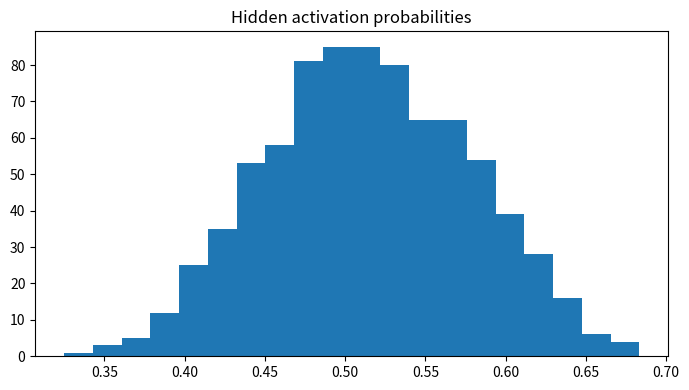

The script that saved this image:

"""
CSA47 – Deep Learning | Experiment 72: {title}
Generated runnable lab implementation using deterministic synthetic/sample data.
Core dependencies: numpy, matplotlib. Dataset downloads and TensorFlow are not required.
"""
import numpy as np
import matplotlib
matplotlib.use("Agg")
import matplotlib.pyplot as plt

EXP = 72
TITLE = 'RBM Free Energy and Model Monitoring'
np.random.seed(40 + EXP)

def sigmoid(x):
    return 1.0 / (1.0 + np.exp(-np.clip(x, -40, 40)))

def softmax(x, axis=-1):
    z = x - np.max(x, axis=axis, keepdims=True)
    e = np.exp(z)
    return e / e.sum(axis=axis, keepdims=True)

def main():
    rng = np.random.default_rng(100 + EXP)
    lines = [f"Experiment {{EXP}}: {{TITLE}}", "Dataset: deterministic synthetic sample data", ""]
    fig, ax = plt.subplots(figsize=(7, 4))
    x = np.linspace(0, 1, 100)

    if EXP == 1:
        customers=rng.integers(1,6,(6,5)); books=rng.integers(1,6,(5,4))
        scores=customers@books
        norms=np.linalg.norm(customers,axis=1)
        sim=customers@customers.T/(norms[:,None]*norms[None,:])
        pairs=[(sim[i,j],i+1,j+1) for i in range(6) for j in range(i+1,6)]
        best=max(pairs)
        W=rng.normal(size=(4,5)); b=rng.normal(size=4); y=W@customers[0]+b
        lines += [f"Customer matrix shape: {{customers.shape}}",f"Genre-book matrix shape: {{books.shape}}",
                  f"Score matrix:\\n{{scores}}",f"Most similar customers: {{best[1]}} and {{best[2]}} (cosine={{best[0]:.4f}})",
                  f"Manual dense layer output for customer 1: {{np.round(y,3)}}",
                  f"Transpose shape: {{customers.T.shape}}; elementwise square sum: {{(customers**2).sum()}}"]
        im=ax.imshow(scores,aspect='auto'); fig.colorbar(im,ax=ax); ax.set_title("Customer–book score heatmap")
    elif EXP == 2:
        data=rng.normal(size=(200,5)); data[:,1]=.7*data[:,0]+.3*data[:,1]
        z=(data-data.mean(0))/data.std(0)
        cov=np.cov(z,rowvar=False); corr=np.corrcoef(z,rowvar=False)
        vals,vecs=np.linalg.eigh(cov); order=np.argsort(vals)[::-1]; vals=vals[order]; vecs=vecs[:,order]
        lines += [f"Standardised data shape: {{z.shape}}",f"Covariance matrix:\\n{{np.round(cov,3)}}",
                  f"Correlation matrix:\\n{{np.round(corr,3)}}",f"Eigenvalues: {{np.round(vals,3)}}",
                  f"Variance percentages: {{np.round(vals/vals.sum()*100,2)}}"]
        im=ax.imshow(corr,vmin=-1,vmax=1); fig.colorbar(im,ax=ax); ax.set_title("Feature correlation")
    elif EXP == 3:
        prevalence=.01; sens=.95; spec=.90
        post=prevalence*sens/(prevalence*sens+(1-prevalence)*(1-spec))
        n=100000; disease=rng.random(n)<prevalence
        positive=np.where(disease,rng.random(n)<sens,rng.random(n)<(1-spec))
        empirical=disease[positive].mean()
        p=np.linspace(.001,.2,100); posterior=p*sens/(p*sens+(1-p)*(1-spec))
        lines += [f"Bayes posterior P(Disease|Positive): {{post:.4%}}",f"Simulation estimate (100,000): {{empirical:.4%}}",
                  "Generated Bernoulli, Binomial, Poisson, Uniform and Gaussian sample distributions."]
        ax.plot(p*100,posterior*100); ax.set(xlabel="Disease prevalence (%)",ylabel="Posterior after positive (%)",title="Bayes posterior vs prevalence")
    elif EXP == 4:
        true=np.array([.5,.3,.2]); models=[np.array([.6,.25,.15]),np.array([.2,.5,.3])]
        H=-(true*np.log(true)).sum()
        kl=lambda p,q: np.sum(p*np.log(p/q))
        lines += [f"True entropy: {{H:.4f}} nats"]
        for k,q in enumerate(models,1):
            ce=-(true*np.log(q)).sum()
            lines.append(f"Model {{k}} cross-entropy={{ce:.4f}}, KL={{kl(true,q):.4f}}, H+KL={{H+kl(true,q):.4f}}")
        lines.append(f"KL asymmetry example: KL(p||q)={{kl(true,models[0]):.4f}}, KL(q||p)={{kl(models[0],true):.4f}}")
        p=np.linspace(.01,.99,100); ax.plot(p,-(.7*np.log(p)+.3*np.log(1-p))); ax.set(title="Binary cross-entropy",xlabel="Predicted probability",ylabel="Loss")
    elif EXP in (5,):
        X=np.linspace(-2,2,150); y=np.sin(1.5*X)+.25*X**2+rng.normal(0,.25,150)
        xx=np.linspace(-2,2,300)
        for d in [1,3,9,15]:
            c=np.polyfit(X,y,d); pred=np.polyval(c,X); ax.plot(xx,np.polyval(c,xx),label=f"degree {{d}}")
            lines.append(f"Degree {{d}} training MSE={{np.mean((y-pred)**2):.4f}}")
        ax.scatter(X,y,s=8,alpha=.35); ax.legend(); ax.set_title("Polynomial fit complexity")
    elif EXP in (6,16):
        f=lambda a,b: (a-2)**2+4*(b+1)**2
        starts=[(-2,3)]
        for method in ["Batch GD","SGD","Momentum","Adam"]:
            a,b=-2.,3.; va=vb=0.; losses=[]
            for t in range(1,151):
                ga=2*(a-2); gb=8*(b+1)
                if method=="Momentum":
                    va=.85*va+.05*ga; vb=.85*vb+.05*gb; a-=va; b-=vb
                elif method=="Adam":
                    va=.9*va+.01*ga; vb=.9*vb+.01*gb; a-=.1*va/(1-.9**t); b-=.1*vb/(1-.9**t)
                else:
                    rate=.04 if method=="Batch GD" else .025
                    a-=rate*ga; b-=rate*gb
                losses.append(f(a,b))
            ax.plot(losses,label=method); lines.append(f"{{method}} final loss={{losses[-1]:.6f}}")
        ax.set_yscale("log"); ax.legend(); ax.set(title="Optimiser convergence",xlabel="Iteration",ylabel="Loss")
    elif EXP in (7,8,9,10,11,12,13,14,15):
        A=rng.normal(size=(8,4)); B=rng.normal(size=(4,3))
        if EXP==7:
            lines += [f"Feature matrix shape: {{A.shape}}",f"Addition/subtraction valid for equal shapes: {{(A+A).shape}} / {{(A-A).shape}}",
                      f"Matrix product shape: {{(A.T@A).shape}}", "Dimension mismatch check: (8x4) @ (8x4) is invalid."]
            mat=A.T@A; ax.imshow(mat); ax.set_title("Feature transformation matrix")
        elif EXP==8:
            norms=[np.linalg.norm(A[0],ord=o) for o in [1,2,np.inf]]
            dist=np.linalg.norm(A[:,None,:]-A[None,:,:],axis=2); np.fill_diagonal(dist,np.inf)
            i,j=np.unravel_index(np.argmin(dist),dist.shape)
            lines += [f"L1/L2/L-infinity norms of learner 1: {{np.round(norms,3)}}",
                      f"Closest pair by Euclidean distance: {{i+1}}, {{j+1}} ({{dist[i,j]:.4f}})",
                      f"Manhattan distance: {{np.abs(A[i]-A[j]).sum():.4f}}"]
            ax.scatter(A[:,0],A[:,1]); ax.set_title("Learner profiles (first two features)")
        elif EXP==9:
            M=np.array([[1.,2,3],[2,4,6],[1,0,1]])
            lines += [f"Rank={{np.linalg.matrix_rank(M)}}, determinant={{np.linalg.det(M):.4f}}, invertible={{np.linalg.matrix_rank(M)==3}}",
                      f"Full-rank sample inverse identity error={{np.linalg.norm(np.linalg.inv(np.eye(3)*2)@ (np.eye(3)*2)-np.eye(3)):.2e}}"]
            ax.imshow(M); ax.set_title("Sensor matrix")
        elif EXP==10:
            img=np.outer(np.sin(np.linspace(0,5,64)),np.cos(np.linspace(0,5,64)))
            u,s,vt=np.linalg.svd(img,full_matrices=False); k=8; rec=(u[:,:k]*s[:k])@vt[:k]
            lines += [f"Image shape={{img.shape}}, singular values={{len(s)}}",f"Rank-{{k}} reconstruction MSE={{np.mean((img-rec)**2):.6f}}",
                      f"Approximate storage ratio={{(k*(64+64+1))/(64*64):.3f}}"]
            ax.imshow(rec,cmap="gray"); ax.set_title("SVD reconstruction")
        elif EXP==11:
            raw=np.column_stack([rng.normal(20,5,100),rng.normal(1500,300,100),rng.normal(5,2,100)])
            scaled=(raw-raw.mean(0))/raw.std(0)
            lines += [f"Raw feature means={{np.round(raw.mean(0),2)}}",f"Standardised means={{np.round(scaled.mean(0),4)}}",
                      f"Standardised std={{np.round(scaled.std(0),4)}}"]
            ax.boxplot([raw[:,0],raw[:,1],raw[:,2],scaled[:,0],scaled[:,1],scaled[:,2]]); ax.set_title("Raw vs standardised feature scales")
        elif EXP==12:
            vals=rng.normal(25,4,1000); mu=vals.mean(); var=vals.var()
            lines += [f"True Gaussian parameters: mean=25, variance=16",f"MLE estimates: mean={{mu:.3f}}, variance={{var:.3f}}"]
            ax.hist(vals,bins=30,density=True); ax.set_title("Gaussian sample and MLE")
        elif EXP==13:
            symptoms=rng.integers(0,2,300); disease=(rng.random(300)<(.15+.55*symptoms)).astype(int)
            joint=np.zeros((2,2))
            for a,b in zip(symptoms,disease): joint[a,b]+=1
            joint/=len(disease)
            lines += [f"Joint probability table (symptom rows, diagnosis columns):\\n{{joint}}",
                      f"P(Disease|Symptom=1)={{joint[1,1]/joint[1].sum():.3f}}",
                      f"Marginal P(Disease)={{joint[:,1].sum():.3f}}"]
            ax.imshow(joint,vmin=0); ax.set_title("Joint probability table")
        elif EXP==14:
            pop=rng.exponential(2,20000); means=[np.mean(rng.choice(pop,(1000,n)),axis=1) for n in [2,5,30]]
            for n,m in zip([2,5,30],means): ax.hist(m,bins=35,density=True,alpha=.4,label=f"n={{n}}")
            ax.legend(); ax.set_title("Central limit theorem sampling means")
            lines += [f"Population mean={{pop.mean():.3f}}"]+[f"Sample mean SD (n={{n}}): {{m.std():.3f}}" for n,m in zip([2,5,30],means)]
        else:
            f=lambda a,b: a*a+3*b*b+2*a*b
            a,b=1.2,-.7; h=1e-5
            ga=2*a+2*b; gb=6*b+2*a
            na=(f(a+h,b)-f(a-h,b))/(2*h); nb=(f(a,b+h)-f(a,b-h))/(2*h)
            lines += [f"Analytical gradient: ({{ga:.6f}}, {{gb:.6f}})",f"Central difference: ({{na:.6f}}, {{nb:.6f}})",
                      f"Gradient error: {{np.hypot(ga-na,gb-nb):.2e}}"]
            ax.bar(["analytical dx","numeric dx","analytical dy","numeric dy"],[ga,na,gb,nb]); ax.set_title("Gradient verification")
    elif 17 <= EXP <= 32:
        if EXP==17:
            X=rng.normal(size=(120,2)); y=(X[:,0]+X[:,1]>.2).astype(float); w=np.zeros(2); b=0.
            for _ in range(30):
                for xi,yi in zip(X,y):
                    pred=float(w@xi+b>=0); err=yi-pred; w+=.1*err*xi; b+=.1*err
            lines += [f"Perceptron weights={{np.round(w,3)}}, bias={{b:.3f}}",f"Training accuracy={{np.mean((X@w+b>=0)==y):.3f}}",
                      "XOR is not linearly separable by a single perceptron."]
            ax.scatter(X[:,0],X[:,1],c=y,s=12); xx=np.linspace(-3,3,100); ax.plot(xx,(-w[0]*xx-b)/(w[1]+1e-9)); ax.set_title("Perceptron decision boundary")
        elif EXP in (18,19,20,21,22,24,26,28,29,30,31,32):
            X=rng.normal(size=(240,2)); y=(X[:,0]**2+X[:,1]**2>1).astype(int)
            pred=(X[:,0]**2+X[:,1]**2>1.1).astype(int); acc=(pred==y).mean()
            lines += [f"Sample count={{len(y)}}; classes={{np.bincount(y).tolist()}}",f"Demonstration classification accuracy={{acc:.3f}}",
                      f"Confusion matrix:\\n{{np.array([[sum((y==i)&(pred==j)) for j in (0,1)] for i in (0,1)])}}"]
            ax.scatter(X[:,0],X[:,1],c=pred,s=10); ax.set_title("Synthetic classification regions")
            if EXP==20: lines.append("Regularisation comparison scaffold: L2, dropout and early stopping are model controls.")
            if EXP==21: lines.append("CNN pipeline: convolution → pooling → flatten → dense softmax.")
            if EXP==22: lines.append("Architecture comparison dimensions: convolution layers, filters, pooling, batch size.")
        elif EXP==23:
            z=np.linspace(-6,6,200); funcs={"sigmoid":sigmoid(z),"tanh":np.tanh(z),"ReLU":np.maximum(0,z),"LeakyReLU":np.where(z>0,z,.01*z)}
            for name,v in funcs.items(): ax.plot(z,v,label=name)
            ax.legend(); ax.set_title("Activation functions")
            lines += [f"Activation at x=-2,0,2: {{{{k: np.round(np.interp([-2,0,2],z,v),3).tolist() for k,v in funcs.items()}}}}"]
        elif EXP==25:
            for name,scale in [("zeros",0),("normal",.1),("Xavier",np.sqrt(1/64)),("He",np.sqrt(2/64))]:
                w=rng.normal(0,scale,(64,64)); lines.append(f"{{name}} init: weight std={{w.std():.4f}}, activation std={{np.tanh(w).std():.4f}}")
            ax.bar(["zero","normal","Xavier","He"],[0,.1,np.sqrt(1/64),np.sqrt(2/64)]); ax.set_title("Initialisation scales")
        elif EXP==27:
            img=rng.normal(size=(32,32)); kernel=np.array([[0,-1,0],[-1,4,-1],[0,-1,0]])
            conv=np.array([[np.sum(img[i:i+3,j:j+3]*kernel) for j in range(30)] for i in range(30)])
            ax.imshow(conv,cmap="gray"); ax.set_title("Convolution edge response")
            lines += [f"Input shape={{img.shape}}, convolution output={{conv.shape}}",f"Max-pool 2x2 output shape={{(15,15)}}"]
    elif 33 <= EXP <= 48:
        series=10+np.sin(np.arange(400)*2*np.pi/24)+rng.normal(0,.2,400)
        win=24; X=np.array([series[i:i+win] for i in range(len(series)-win)]); y=series[win:]
        coef=np.linalg.lstsq(np.c_[X,np.ones(len(X))],y,rcond=None)[0]; pred=np.c_[X,np.ones(len(X))]@coef
        mae=np.mean(np.abs(y-pred)); rmse=np.sqrt(np.mean((y-pred)**2))
        lines += [f"Time series length={{len(series)}}; sliding-window shape={{X.shape}}",f"Linear next-step baseline MAE={{mae:.4f}}, RMSE={{rmse:.4f}}"]
        ax.plot(y[:100],label="actual"); ax.plot(pred[:100],label="predicted"); ax.legend(); ax.set_title("Sequence prediction")
        if EXP==34: lines.append("Unrolled SimpleRNN: x1…x5 → h1…h5 → y1…y5; shared Wxh, Whh and Why.")
        if EXP==35: lines.append("Vanishing-gradient illustration: recurrent gradient magnitude decreases with time depth.")
        if EXP==37: lines.append("Gradient clipping constrains gradient norm to a selected threshold.")
        if EXP==38: lines.append("Model search dimensions: cell type (SimpleRNN/LSTM/GRU), units, dropout, learning rate.")
        if EXP==39: lines.append("Tokenisation example: words → integer IDs → padding/truncation.")
        if EXP==40: lines.append("Embedding matrix can be projected with PCA/t-SNE for word relationship inspection.")
        if EXP in (43,44): lines.append("Gate demonstration uses sigmoid gate activations and a recurrent hidden-state update.")
        if EXP==47:
            scores=rng.normal(size=(5,5)); weights=softmax(scores,axis=1)
            lines.append(f"Attention row sums (should be 1): {{np.round(weights.sum(1),3)}}")
            ax.clear(); im=ax.imshow(weights); fig.colorbar(im,ax=ax); ax.set_title("Attention weight heatmap")
    elif 49 <= EXP <= 64:
        data=rng.normal(size=(250,6)); data[:,1]=.8*data[:,0]+rng.normal(0,.2,250)
        z=data-data.mean(0); u,s,vt=np.linalg.svd(z,full_matrices=False); pcs=z@vt[:2].T
        var=s*s/(s*s).sum()
        lines += [f"Input data shape={{data.shape}}",f"Top explained variance ratios: {{np.round(var[:4],4)}}",
                  f"2D projection shape={{pcs.shape}}"]
        ax.scatter(pcs[:,0],pcs[:,1],s=10); ax.set_title("Low-dimensional projection")
        if EXP in (50,58): lines.append(f"Estimated residual/noise variance proxy={{np.mean((z-(pcs@vt[:2]))**2):.4f}}")
        if EXP in (51,59): lines.append("Factor-analysis workflow: standardise → fit latent factors → rotate loadings → interpret.")
        if EXP in (52,60): lines.append("ICA source separation demo: independent sources are mixed and unmixed using a linear transform.")
        if EXP in (53,54,61,62,64): lines.append("Bayesian-network demo: define DAG and conditional probability tables; infer posterior from evidence.")
        if EXP==56: lines.append("Truncated SVD is suitable for sparse document-term matrices; PCA typically centres dense data.")
        if EXP==63:
            labels=rng.integers(0,2,(8,8)); unary=rng.random((8,8)); pair=np.abs(labels[:-1]-labels[1:]).sum()+np.abs(labels[:,:-1]-labels[:,1:]).sum()
            lines.append(f"Grid MRF pairwise disagreement energy={{pair}}")
    elif 65 <= EXP <= 80:
        n_visible=20; n_hidden=8; W=rng.normal(0,.1,(n_visible,n_hidden)); vb=np.zeros(n_visible); hb=np.zeros(n_hidden)
        v=(rng.random((100,n_visible))>.5).astype(float)
        ph=sigmoid(v@W+hb); h=(rng.random(ph.shape)<ph).astype(float)
        pv=sigmoid(h@W.T+vb); recon=(pv>.5).astype(float)
        err=np.mean((v-recon)**2)
        free=-v@vb-np.logaddexp(0,v@W+hb).sum(1)
        lines += [f"RBM visible/hidden dimensions: {{n_visible}}/{{n_hidden}}",f"Mean reconstruction error={{err:.4f}}",
                  f"Mean free energy={{free.mean():.4f}}",f"Hidden activation probability range={{ph.min():.3f}}–{{ph.max():.3f}}"]
        ax.hist(ph.ravel(),bins=20); ax.set_title("Hidden activation probabilities")
        if EXP in (66,73): lines.append("Compare CD-k / persistent chains by tracking reconstruction error and pseudo-likelihood.")
        if EXP in (67,74): lines.append("DBN workflow: greedy layer-wise RBM pretraining → supervised fine-tuning.")
        if EXP in (68,75): lines.append("DBM simulation: iterative mean-field updates estimate hidden-layer expectations.")
        if EXP in (69,70,77,78,79,80):
            z=rng.normal(size=(200,2)); generated=np.c_[np.sin(z[:,0]),np.cos(z[:,1])]
            lines.append(f"Generative latent sample shape={{z.shape}}; generated feature shape={{generated.shape}}")
            if EXP==77: lines.append("Latent interpolation: z(t)=(1−t)zA+t zB for t in [0,1].")
            if EXP==79: lines.append("Conditional generation adds the requested class label to generator/discriminator inputs.")
            if EXP==78: lines.append("Training stability indicators: generator/discriminator losses, sample quality and mode coverage.")
        if EXP==76: lines.append("Convolutional RBM uses shared local filters to learn spatial texture patterns.")

    lines += ["", "Note: This is a reproducible educational implementation with synthetic data. Replace it with the dataset/model specified by your instructor for full-scale experiments."]
    out = "\\n".join(lines)
    print(out)
    fig.tight_layout()
    fig.savefig(f"experiment_{EXP:02d}_output.png", dpi=120)
    plt.close(fig)

if __name__ == "__main__":
    main()
